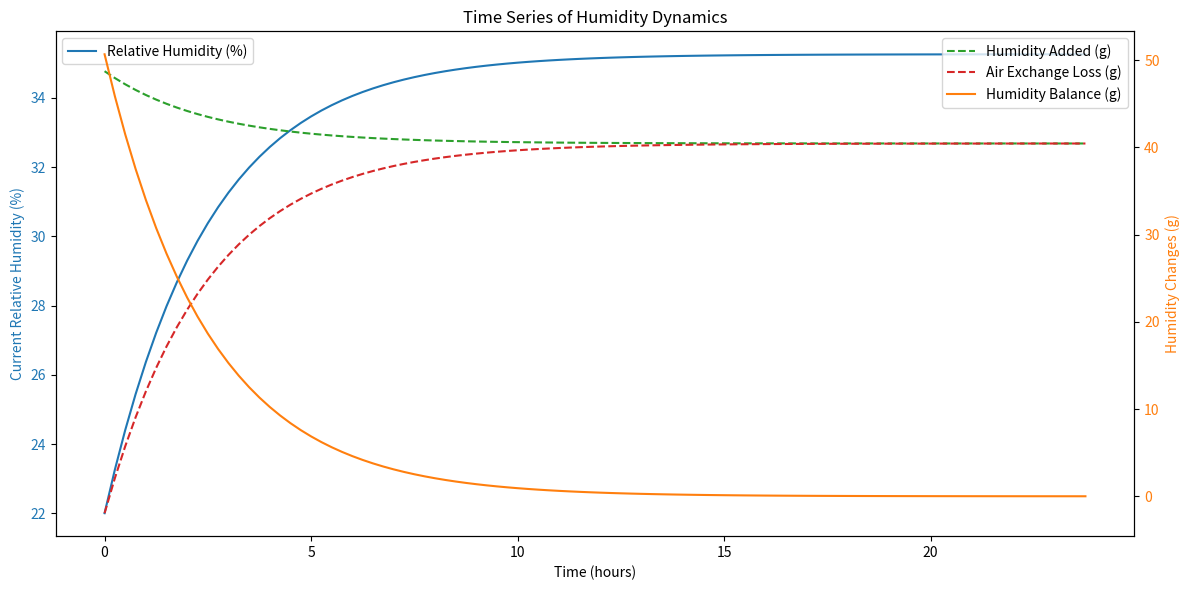

Write the Python code that produced this figure.
import math
import pandas as pd
import matplotlib.pyplot as plt

# Fundamental Constants
UNIVERSAL_GAS_CONSTANT_R = 8.314  # J/(mol·K)
MOLECULAR_WEIGHT_WATER = 0.018  # kg/mol
SPECIFIC_GAS_CONSTANT_WATER = UNIVERSAL_GAS_CONSTANT_R / MOLECULAR_WEIGHT_WATER  # J/(kg·K)
MAGNUS_A = 17.625
MAGNUS_B = 243.04

# Magnus Equation to Calculate Saturated Vapor Pressure
def calculate_saturated_vapor_pressure(temperature_celsius):
    return 610.94 * math.exp((MAGNUS_A * temperature_celsius) / (temperature_celsius + MAGNUS_B))

# Calculate Absolute Humidity
def calculate_absolute_humidity(temperature_celsius, relative_humidity):
    saturated_pressure = calculate_saturated_vapor_pressure(temperature_celsius)
    actual_vapor_pressure = saturated_pressure * (relative_humidity / 100)
    absolute_humidity = actual_vapor_pressure / (SPECIFIC_GAS_CONSTANT_WATER * (temperature_celsius + 273.15))
    return absolute_humidity * 1000  # Convert to [g/m³]



# Simulate Humidity Dynamics in Fixed Intervals
# Function to calculate dynamic vaporization rate
def calculate_vaporization_rate(initial_rate, current_relative_humidity):
    """
    Calculate the current vaporization rate based on the current relative humidity.
    Vaporization rate decreases linearly as RH approaches 100%.

    Parameters:
    - initial_rate: Initial vaporization rate in g/h.
    - current_relative_humidity: Current indoor relative humidity in %.

    Returns:
    - Adjusted vaporization rate in g/h.
    """
    if current_relative_humidity >= 100:
        return 0  # Vaporization stops at 100% RH
    current_rate = initial_rate * (1 - current_relative_humidity / 100)
    return current_rate


# Modified simulate_fixed_intervals function to use dynamic vaporization rate
def simulate_fixed_intervals(
    room_volume,
    air_exchange_rate,
    outside_temp,
    outside_rh,
    inside_temp,
    initial_inside_rh,
    initial_vaporization_rate,
    total_duration,
    interval_minutes
):
    interval_hours = interval_minutes / 60.0
    outside_abs_humidity = calculate_absolute_humidity(outside_temp, outside_rh)
    current_inside_abs_humidity = calculate_absolute_humidity(inside_temp, initial_inside_rh)
    results = []
    iterations = int(total_duration / interval_hours)

    for step in range(iterations):
        time = step * interval_hours

        # Calculate current relative humidity
        current_relative_humidity = (current_inside_abs_humidity /
                                     calculate_absolute_humidity(inside_temp, 100)) * 100

        # Adjust vaporization rate based on current relative humidity
        vaporization_rate = calculate_vaporization_rate(initial_vaporization_rate, current_relative_humidity)
        # Calculate air exchange loss and net humidity change
        air_exchange_loss = (current_inside_abs_humidity - outside_abs_humidity) * air_exchange_rate * interval_hours
        net_humidity_change = (vaporization_rate * interval_hours) - air_exchange_loss
        current_inside_abs_humidity += net_humidity_change / room_volume

        results.append({
            'time': time,
            'current_absolute_humidity': current_inside_abs_humidity,
            'net_humidity_change': net_humidity_change,
            'air_exchange_loss': air_exchange_loss,
            'humidity_added': vaporization_rate * interval_hours,
            'humidity_balance': (vaporization_rate * interval_hours) - air_exchange_loss,
            'current_relative_humidity': current_relative_humidity
        })

    return pd.DataFrame(results)


# Visualize Results
def plot_humidity_dynamics(data):
    fig, ax1 = plt.subplots(figsize=(12, 6))
    ax1.set_xlabel('Time (hours)')
    ax1.set_ylabel('Current Relative Humidity (%)', color='tab:blue')
    ax1.plot(data['time'], data['current_relative_humidity'], label='Relative Humidity (%)', color='tab:blue')
    ax1.tick_params(axis='y', labelcolor='tab:blue')
    ax1.legend(loc='upper left')

    ax2 = ax1.twinx()
    ax2.set_ylabel('Humidity Changes (g)', color='tab:orange')
    ax2.plot(data['time'], data['humidity_added'], label='Humidity Added (g)', color='tab:green', linestyle='--')
    ax2.plot(data['time'], data['air_exchange_loss'], label='Air Exchange Loss (g)', color='tab:red', linestyle='--')
    ax2.plot(data['time'], data['humidity_balance'], label='Humidity Balance (g)', color='tab:orange', linestyle='-')
    ax2.tick_params(axis='y', labelcolor='tab:orange')
    ax2.legend(loc='upper right')

    plt.title('Time Series of Humidity Dynamics')
    fig.tight_layout()
    plt.show()

# Main Script
if __name__ == "__main__":
    # Define Parameters
    ROOM_VOLUME = 220  # [m³]
    AIR_EXCHANGE_RATE = 70  # [m³/h]
    OUTSIDE_TEMPERATURE = 6  # [°C]
    OUTSIDE_RELATIVE_HUMIDITY = 57  # [%]
    INSIDE_TEMPERATURE = 21  # [°C]
    INITIAL_INSIDE_RELATIVE_HUMIDITY = 22  # [%]
    VAPORIZATION_RATE = 250  # [g/h]
    TOTAL_DURATION = 24  # Total duration in hours
    INTERVAL_MINUTES = 15  # Interval in minutes

    # Run Simulation
    simulation_results = simulate_fixed_intervals(
        ROOM_VOLUME,
        AIR_EXCHANGE_RATE,
        OUTSIDE_TEMPERATURE,
        OUTSIDE_RELATIVE_HUMIDITY,
        INSIDE_TEMPERATURE,
        INITIAL_INSIDE_RELATIVE_HUMIDITY,
        VAPORIZATION_RATE,
        TOTAL_DURATION,
        INTERVAL_MINUTES
    )

    # Display Results and Plot
    print(simulation_results)
    plot_humidity_dynamics(simulation_results)
